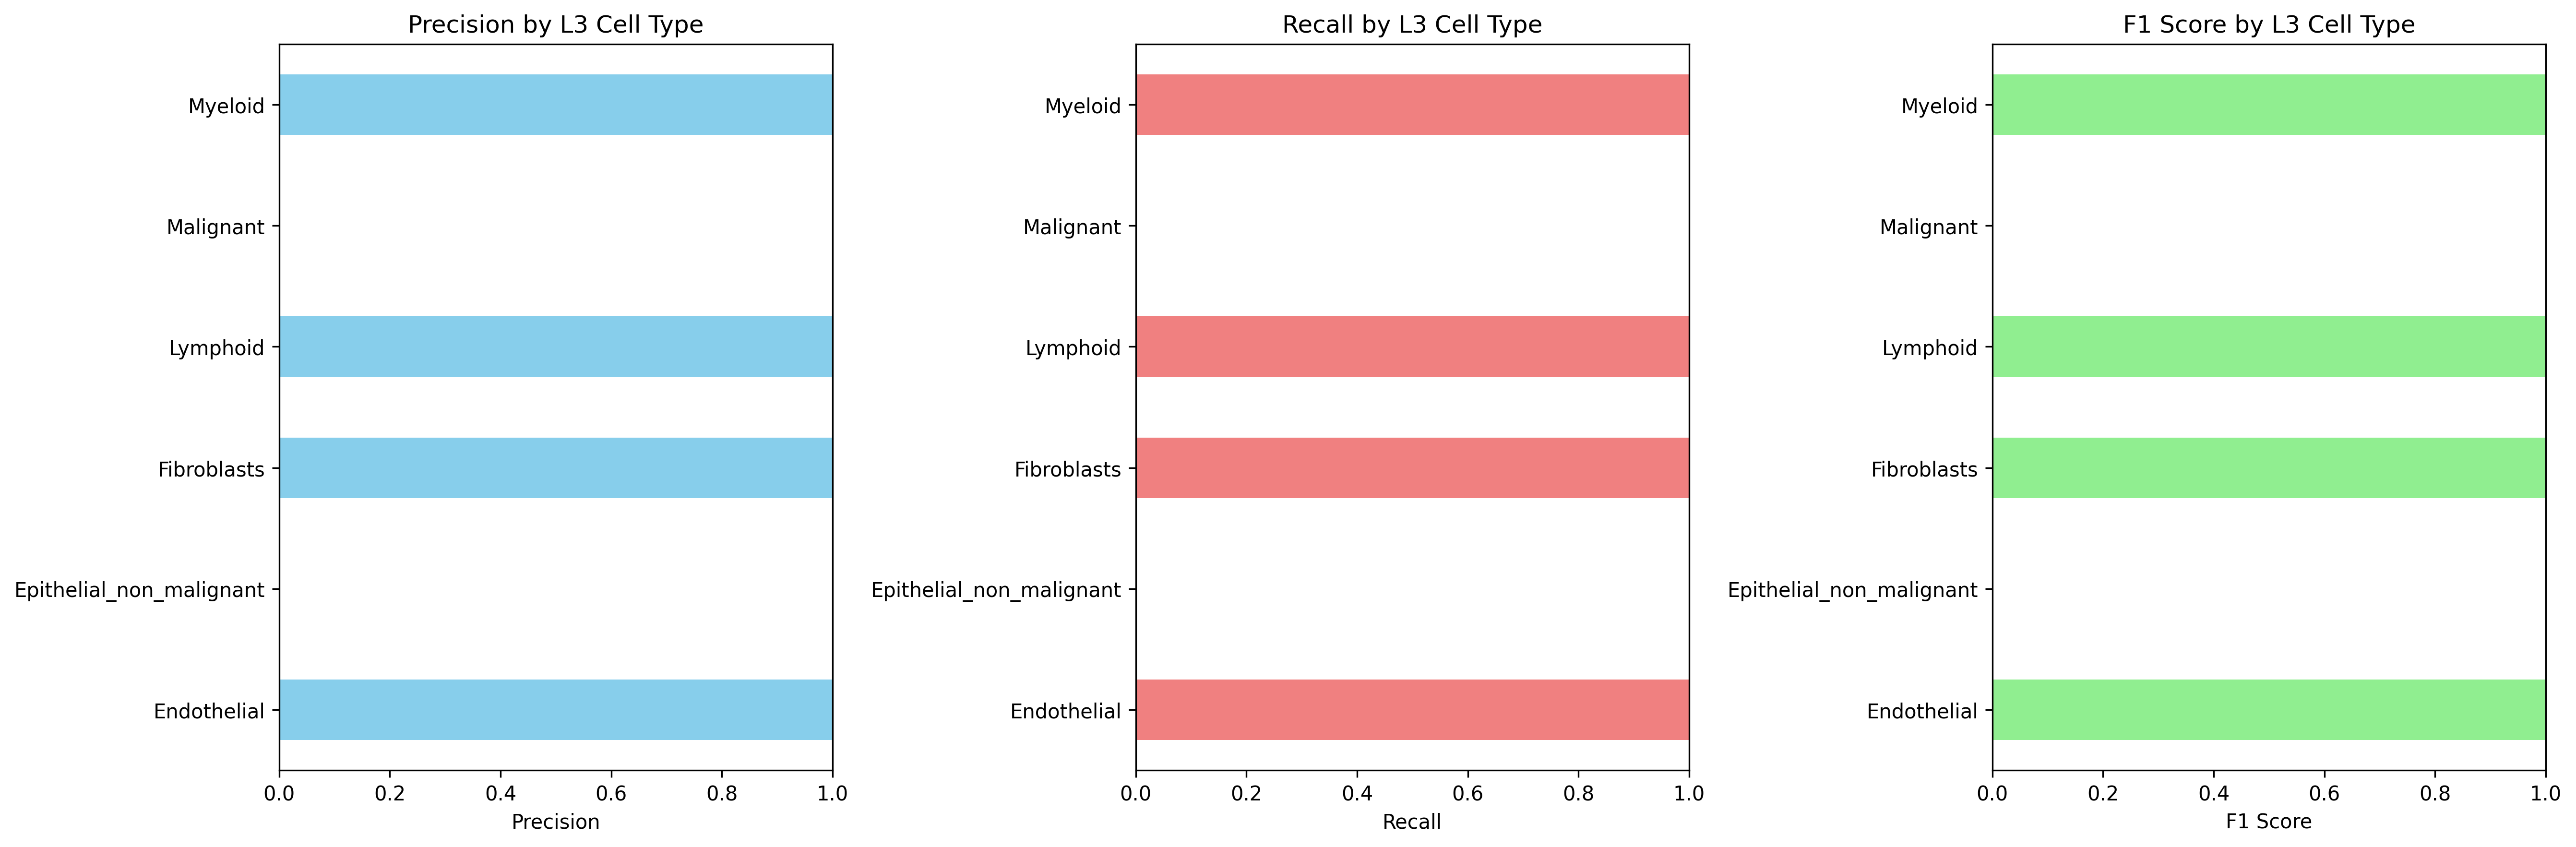

The data file committed next to this chart (first rows):
Cell_Type_L3, precision, recall, f1_score, support
Endothelial, 1.0, 1.0, 1.0, 134.0
Epithelial_non_malignant, 0.0, 0.0, 0.0, 0.0
Fibroblasts, 1.0, 1.0, 1.0, 1780
Lymphoid, 1.0, 1.0, 1.0, 430.0
Malignant, 0.0, 0.0, 0.0, 10993
Myeloid, 1.0, 1.0, 1.0, 1589
